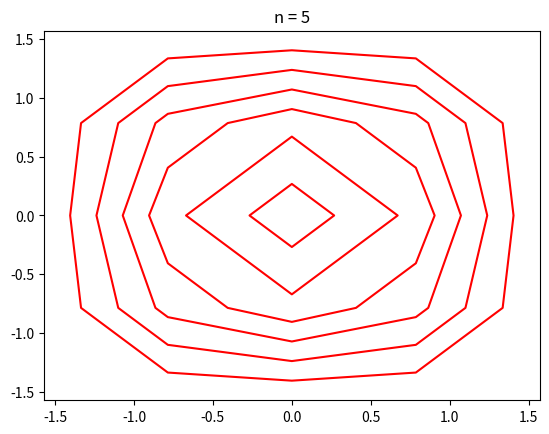
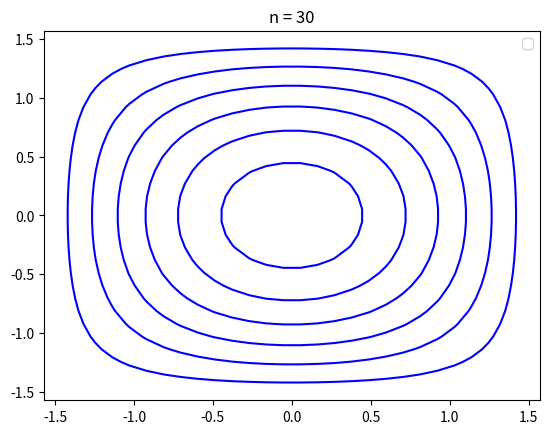

Recreate these plots in Python, in order.
def streamfun(n=20):
    import numpy as np
    '''Regner ut et grid og en strømfunksjon'''

    x=np.linspace(-0.5*np.pi,0.5*np.pi,n)
    #resultatet er en vektor med n elementer, fra -pi/2 til pi/2
    [X,Y] = np.meshgrid(x,x)
    psi=np.cos(X)*np.cos(Y)

    return X, Y, psi

import matplotlib.pyplot as plt
plt.figure()
plt.title("n = 5")
x,y,psi = streamfun(5)
a = plt.contour(x,y,psi, colors = "red", label ="5")

plt.figure()
plt.title("n = 30")
x,y,psi = streamfun(30)
b = plt.contour(x,y,psi, colors ="blue", text = "30")

plt.legend()
plt.show()
